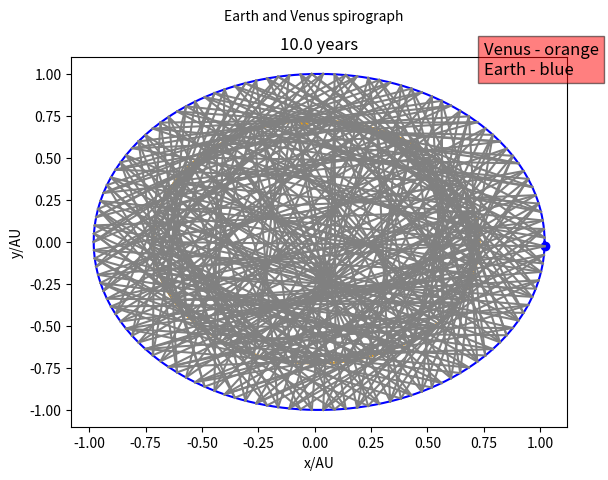

This figure's Python source:
import numpy as np
import matplotlib.pyplot as plt
import math
import time


TIME = 0



a = [0.723, 1.00]
ecc = [0.01, 0.02]

mass = [0.815, 1]

earth_mass = 5.9722 * ((10)**(24))

for v in range(len(mass)):
  mass[v] = mass[v] * earth_mass

sun_mass = 1.9891 * ((10)**(30))
p = []

G = (6.67) * ((10)**(-11))
for v in range(len(mass)):
  p.append(
    ((a[v]**3) * (4 * (math.pi**2)) / ((G) * (sun_mass + mass[v])))**(1 / 2))
r = np.linspace(0.0, 2 * math.pi, 1000)
gap = 2 * math.pi / 1000
j = []
fig, ax = plt.subplots()
ax.text(-0.4, 1.32, "Earth and Venus spirograph")
plt.xlabel("x/AU")
plt.ylabel("y/AU")
plt.text(0.75, 1, """Venus - orange
Earth - blue""", fontsize = 12, bbox = dict(facecolor = 'red', alpha = 0.5))

for i in range(0, len(ecc)):
  q = a[i] * (1 - (ecc[i]**2))
  j = q / (1 - (ecc[i] * np.cos(r)))
  x = j * np.cos(r)
  y = j * np.sin(r)
  if i == 0:
    ax.plot(x, y, 'orange')
  else:
    ax.plot(x, y, 'blue')
theta = 2 * math.pi
TIME = 0
time_step = p[1] * 3
x_list = []
y_list = []

pls = []

work = []
ng = 834
#timer = fig.canvas.new_timer(interval=100)
arr = []
for i in range(0, len(ecc)):
  ghj = 1
  qwe = 0
  while ghj < ng:
    xd = ghj/250
    arr.append(xd*3)
    q = a[i] * (1 - (ecc[i]**2))
    j = q / (1 - (ecc[i] * math.cos((theta * xd * time_step) / p[i])))
    x_list.append(j * math.cos((theta * xd * time_step) / p[i]))
    y_list.append(j * math.sin((theta * xd * time_step) / p[i]))
    ghj = ghj + 2
    qwe += 1
  pls.append(x_list)
  work.append(y_list)
  x_list = []
  y_list = []

  

#start=time.time()
#timer.add_callback(update_title, ax, start)
#timer.start()
x_line = []
y_line = []
for bmx in range(qwe-1):
  plt.title(str(round(arr[bmx],2)) + " years")
  x_line.append(pls[0][bmx])
  x_line.append(pls[1][bmx])
  y_line.append(work[0][bmx])
  y_line.append(work[1][bmx])
  ax.plot(x_line,y_line, 'grey')
  plt.scatter(pls[0][bmx], work[0][bmx], c='orange')
  plt.scatter(pls[1][bmx], work[1][bmx], c='blue')
  x_line = []
  y_line = []
  for nl in range(0, len(ecc)):
    plt.gca().collections[-1].remove()

plt.title(str(round(arr[-1],2)) + " years")
plt.scatter(pls[0][-1], work[0][-1], c='orange')
plt.scatter(pls[1][-1], work[1][-1], c='blue')


plt.show()
